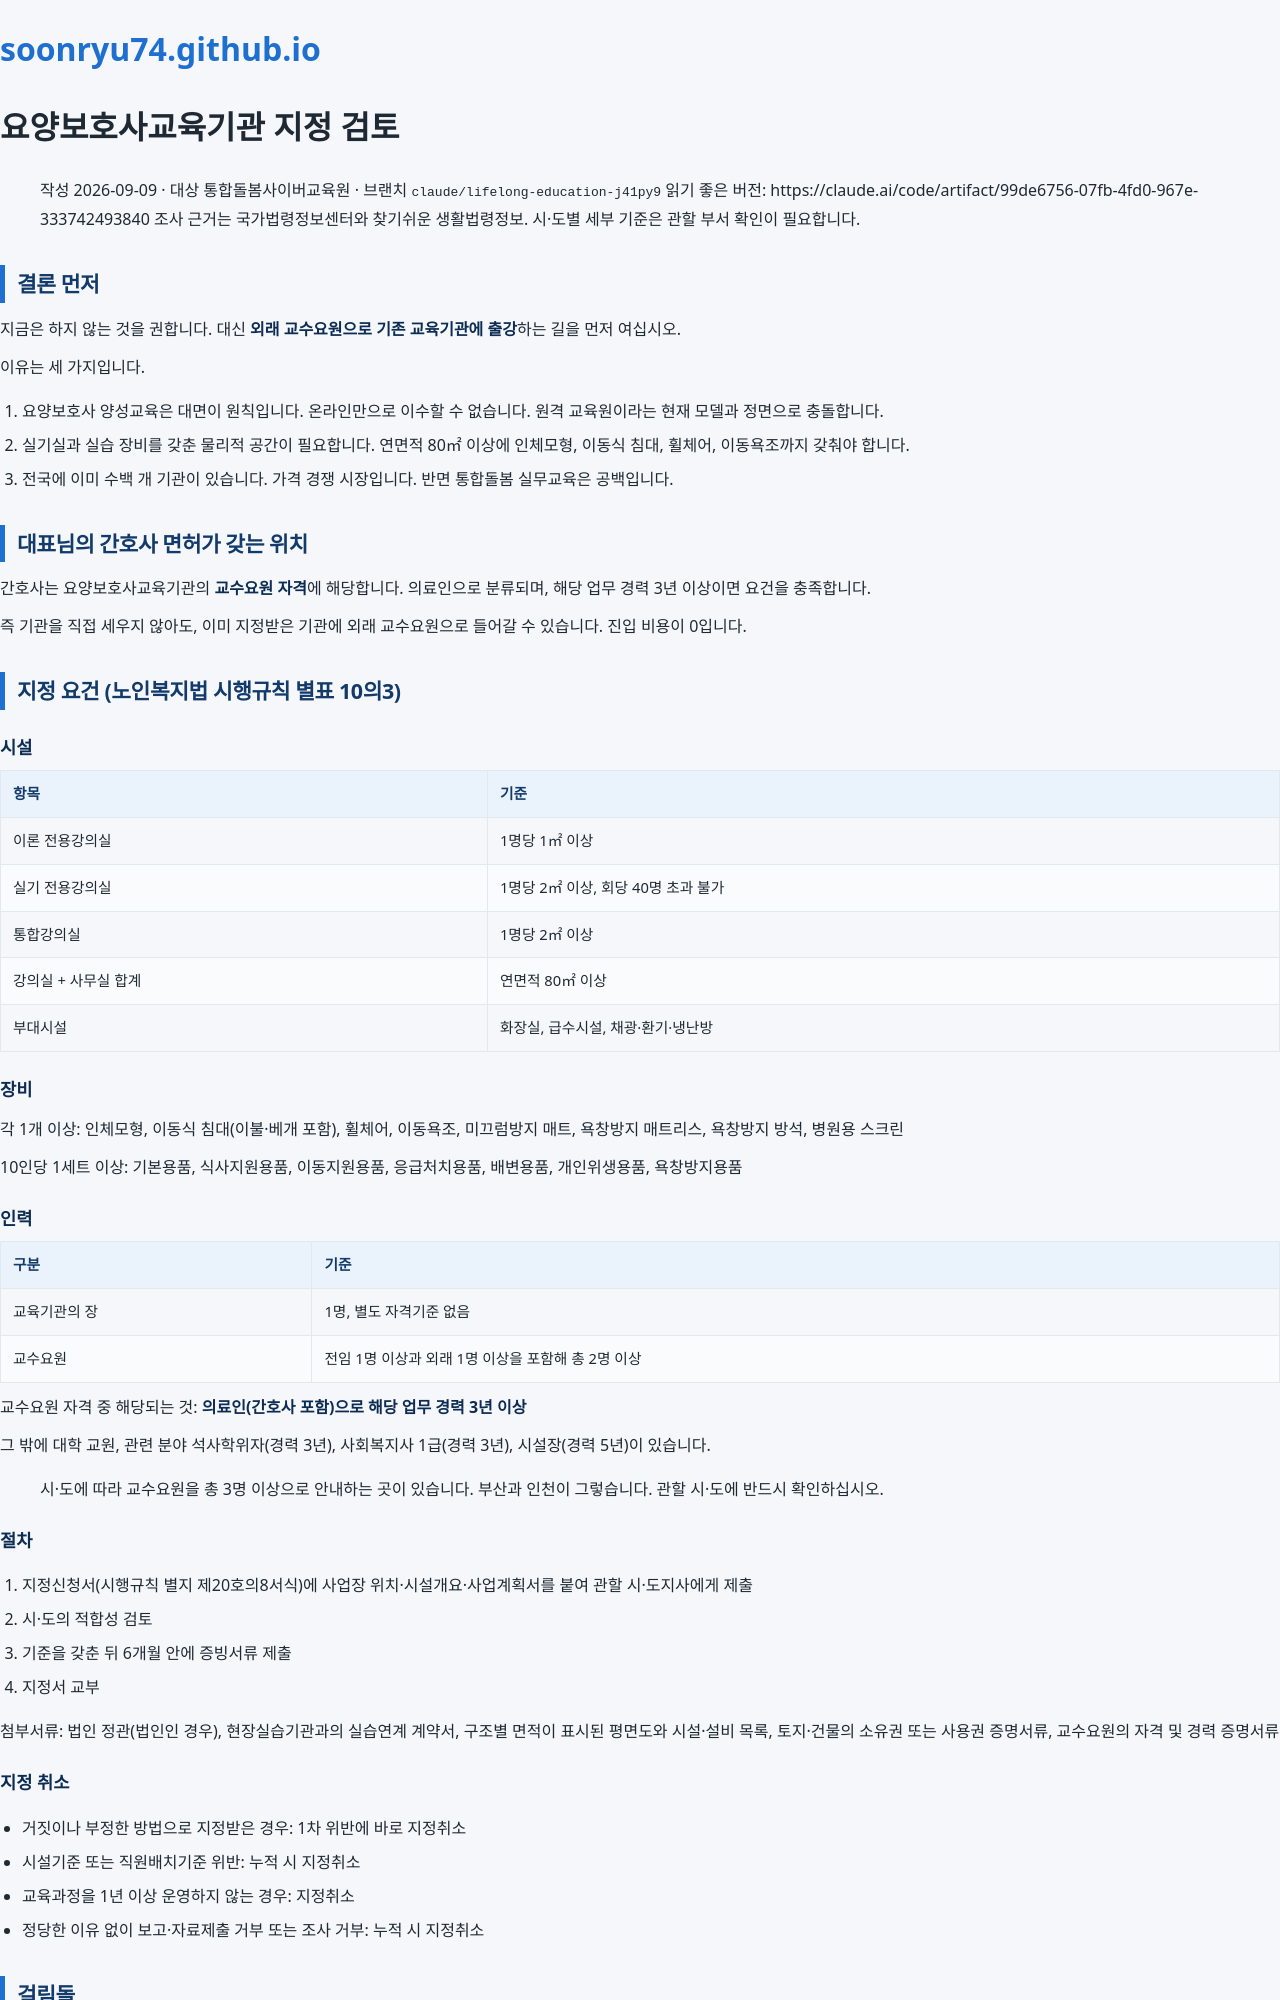

repository: soonryu74/soonryu74.github.io · page: docs/yoyangbohosa-gigwan-geomto.html · generator: jekyll

# 요양보호사교육기관 지정 검토

> 작성 2026-09-09 · 대상 통합돌봄사이버교육원 · 브랜치 `claude/lifelong-education-j41py9`
> 읽기 좋은 버전: https://claude.ai/code/artifact/99de6756-07fb-4fd0-967e-333742493840
> 조사 근거는 국가법령정보센터와 찾기쉬운 생활법령정보. 시·도별 세부 기준은 관할 부서 확인이 필요합니다.

## 결론 먼저

지금은 하지 않는 것을 권합니다. 대신 **외래 교수요원으로 기존 교육기관에 출강**하는 길을 먼저 여십시오.

이유는 세 가지입니다.

1. 요양보호사 양성교육은 대면이 원칙입니다. 온라인만으로 이수할 수 없습니다. 원격 교육원이라는 현재 모델과 정면으로 충돌합니다.
2. 실기실과 실습 장비를 갖춘 물리적 공간이 필요합니다. 연면적 80㎡ 이상에 인체모형, 이동식 침대, 휠체어, 이동욕조까지 갖춰야 합니다.
3. 전국에 이미 수백 개 기관이 있습니다. 가격 경쟁 시장입니다. 반면 통합돌봄 실무교육은 공백입니다.

## 대표님의 간호사 면허가 갖는 위치

간호사는 요양보호사교육기관의 **교수요원 자격**에 해당합니다. 의료인으로 분류되며, 해당 업무 경력 3년 이상이면 요건을 충족합니다.

즉 기관을 직접 세우지 않아도, 이미 지정받은 기관에 외래 교수요원으로 들어갈 수 있습니다. 진입 비용이 0입니다.

## 지정 요건 (노인복지법 시행규칙 별표 10의3)

### 시설

| 항목 | 기준 |
|---|---|
| 이론 전용강의실 | 1명당 1㎡ 이상 |
| 실기 전용강의실 | 1명당 2㎡ 이상, 회당 40명 초과 불가 |
| 통합강의실 | 1명당 2㎡ 이상 |
| 강의실 + 사무실 합계 | 연면적 80㎡ 이상 |
| 부대시설 | 화장실, 급수시설, 채광·환기·냉난방 |

### 장비

각 1개 이상: 인체모형, 이동식 침대(이불·베개 포함), 휠체어, 이동욕조, 미끄럼방지 매트, 욕창방지 매트리스, 욕창방지 방석, 병원용 스크린

10인당 1세트 이상: 기본용품, 식사지원용품, 이동지원용품, 응급처치용품, 배변용품, 개인위생용품, 욕창방지용품

### 인력

| 구분 | 기준 |
|---|---|
| 교육기관의 장 | 1명, 별도 자격기준 없음 |
| 교수요원 | 전임 1명 이상과 외래 1명 이상을 포함해 총 2명 이상 |

교수요원 자격 중 해당되는 것: **의료인(간호사 포함)으로 해당 업무 경력 3년 이상**

그 밖에 대학 교원, 관련 분야 석사학위자(경력 3년), 사회복지사 1급(경력 3년), 시설장(경력 5년)이 있습니다.

> 시·도에 따라 교수요원을 총 3명 이상으로 안내하는 곳이 있습니다. 부산과 인천이 그렇습니다. 관할 시·도에 반드시 확인하십시오.

### 절차

1. 지정신청서(시행규칙 별지 제20호의8서식)에 사업장 위치·시설개요·사업계획서를 붙여 관할 시·도지사에게 제출
2. 시·도의 적합성 검토
3. 기준을 갖춘 뒤 6개월 안에 증빙서류 제출
4. 지정서 교부

첨부서류: 법인 정관(법인인 경우), 현장실습기관과의 실습연계 계약서, 구조별 면적이 표시된 평면도와 시설·설비 목록, 토지·건물의 소유권 또는 사용권 증명서류, 교수요원의 자격 및 경력 증명서류

### 지정 취소

- 거짓이나 부정한 방법으로 지정받은 경우: 1차 위반에 바로 지정취소
- 시설기준 또는 직원배치기준 위반: 누적 시 지정취소
- 교육과정을 1년 이상 운영하지 않는 경우: 지정취소
- 정당한 이유 없이 보고·자료제출 거부 또는 조사 거부: 누적 시 지정취소

## 걸림돌

### 대면이 원칙입니다

양성교육은 이론, 실기연습, 현장실습으로 나뉩니다. 실기와 실습은 대면이 필수이고, 이론도 온라인 강의만으로 전부를 대체할 수 없습니다. 원격 교육원의 강점이 거의 작동하지 않습니다.

### 현장실습기관 계약이 필요합니다

지정 신청 단계에서 요양시설 또는 재가노인복지시설과 실습연계 계약서를 제출해야 합니다. 기관과의 관계를 먼저 만들어야 합니다.
